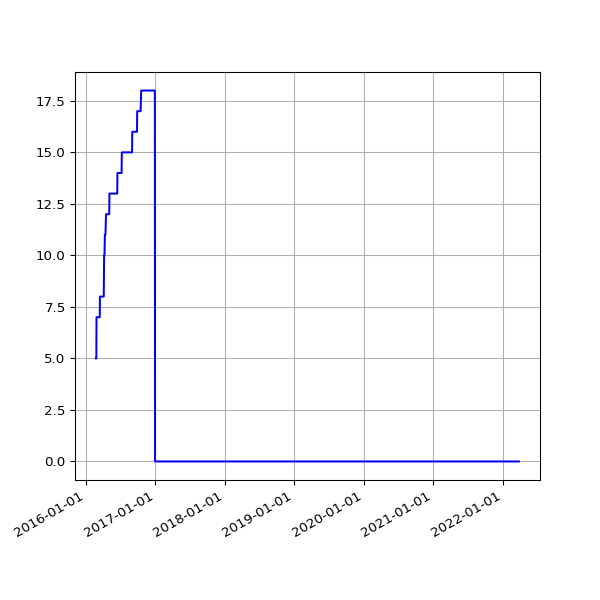

Data behind this chart, as committed beside it:
date, fail
2016-02-24 04:20:38 +0000, 5
2016-02-25 04:24:26 +0000, 5
2016-02-26 03:08:08 +0000, 7
2016-02-27 02:31:41 +0000, 7
2016-02-28 04:15:34 +0000, 7
2016-03-01 02:30:54 +0000, 7
2016-03-02 04:27:42 +0000, 7
2016-03-03 04:51:43 +0000, 7
2016-03-04 02:24:09 +0000, 7
2016-03-05 02:44:37 +0000, 7
2016-03-06 03:11:42 +0000, 7
2016-03-07 04:31:21 +0000, 7
2016-03-08 03:08:42 +0000, 7
2016-03-09 03:13:29 +0000, 7
2016-03-10 02:14:47 +0000, 7
2016-03-11 02:17:19 +0000, 7
2016-03-12 02:36:30 +0000, 7
2016-03-13 03:17:02 +0000, 7
2016-03-14 04:36:09 +0000, 7
2016-03-15 03:09:16 +0000, 8
2016-03-16 03:08:27 +0000, 8
2016-03-17 03:08:25 +0000, 8
2016-03-18 04:40:37 +0000, 8
2016-03-19 03:56:03 +0000, 8
2016-03-20 02:45:53 +0000, 8
2016-03-22 03:26:59 +0000, 8
2016-03-23 04:07:31 +0000, 8
2016-03-24 03:01:13 +0000, 8
2016-03-25 04:05:19 +0000, 8
2016-03-26 04:39:19 +0000, 8
2016-03-27 04:04:43 +0100, 8
2016-03-28 03:49:06 +0100, 8
2016-03-29 04:58:23 +0100, 8
2016-03-30 04:21:13 +0100, 8
2016-03-31 03:54:29 +0100, 8
2016-04-01 02:42:26 +0100, 8
2016-04-02 04:07:13 +0100, 8
2016-04-03 02:49:37 +0100, 8
2016-04-04 02:25:46 +0100, 8
2016-04-05 04:55:46 +0100, 9
2016-04-06 02:25:19 +0100, 10
2016-04-08 02:36:19 +0100, 10
2016-04-10 02:45:52 +0100, 11
2016-04-13 03:07:06 +0100, 11
2016-04-16 02:23:01 +0100, 12
2016-04-19 02:16:20 +0100, 12
2016-04-22 02:20:36 +0100, 12
2016-04-26 02:20:16 +0100, 12
2016-04-27 02:54:22 +0100, 12
2016-04-30 02:21:55 +0100, 12
2016-05-01 02:23:43 +0100, 12
2016-05-02 02:59:07 +0100, 12
2016-05-03 02:59:17 +0100, 12
2016-05-04 02:52:33 +0100, 13
2016-05-05 02:59:23 +0100, 13
2016-05-07 02:38:06 +0100, 13
2016-05-12 02:25:21 +0100, 13
2016-05-14 02:26:31 +0100, 13
2016-05-15 02:24:22 +0100, 13
2016-05-20 02:24:25 +0100, 13
... 1,600 more rows
